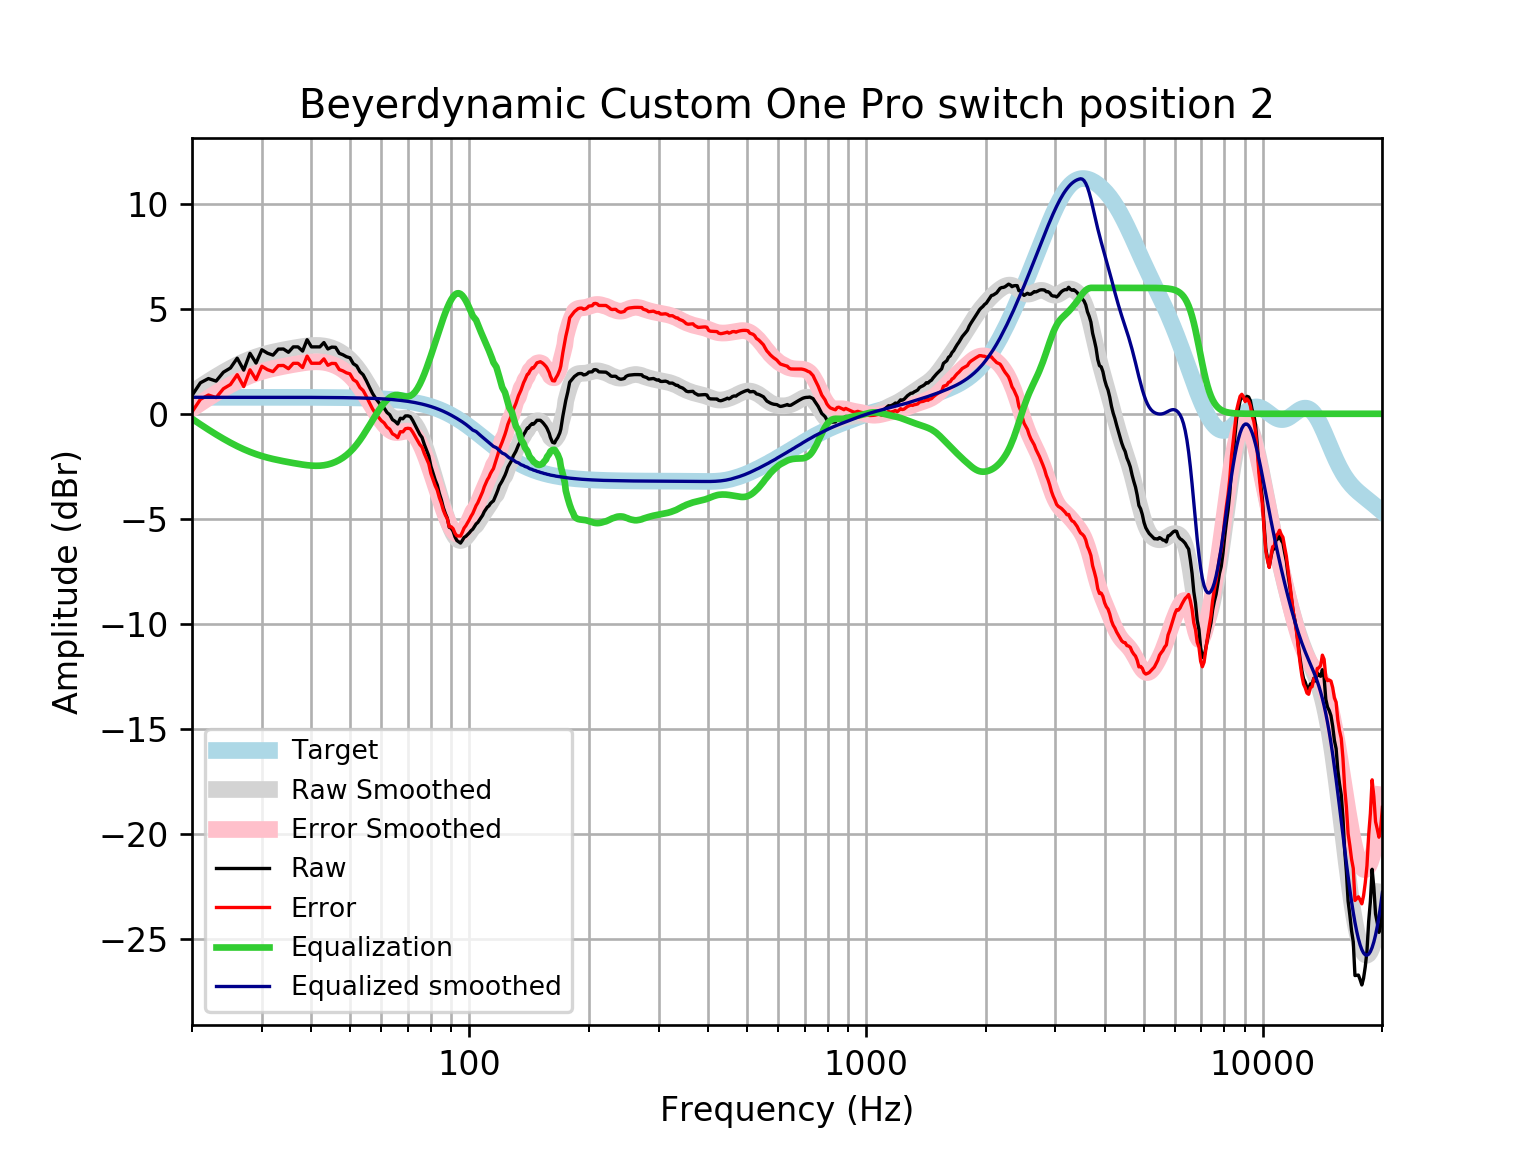

Values plotted in this chart, from the file beside it:
frequency, raw, error, smoothed, error_smoothed, equalization, equalized_raw, equalized_smoothed, target
20, 0.874, 0.0881, 1.022, 0.2361, -0.2361, 0.6379, 0.7859, 0.7859
21, 1.476, 0.69, 1.292, 0.5057, -0.5057, 0.9701, 0.7859, 0.7859
22, 1.679, 0.8927, 1.541, 0.7547, -0.7547, 0.9238, 0.7859, 0.7858
23, 1.558, 0.7719, 1.769, 0.9831, -0.9831, 0.5746, 0.7858, 0.7858
24, 1.98, 1.195, 1.977, 1.191, -1.191, 0.7894, 0.7858, 0.7858
25, 2.181, 1.396, 2.164, 1.378, -1.378, 0.8037, 0.7857, 0.7857
26, 2.649, 1.863, 2.33, 1.544, -1.544, 1.105, 0.7857, 0.7857
27, 2.081, 1.295, 2.475, 1.69, -1.69, 0.3913, 0.7856, 0.7856
28, 2.881, 2.095, 2.601, 1.816, -1.816, 1.065, 0.7855, 0.7855
29, 2.417, 1.631, 2.708, 1.923, -1.923, 0.4937, 0.7854, 0.7854
30, 3.05, 2.265, 2.799, 2.014, -2.014, 1.036, 0.7852, 0.7852
31, 2.885, 2.1, 2.875, 2.09, -2.09, 0.7957, 0.785, 0.785
32, 2.794, 2.009, 2.939, 2.154, -2.154, 0.6395, 0.7848, 0.7848
33, 3.08, 2.295, 2.994, 2.21, -2.21, 0.8701, 0.7846, 0.7846
34, 3.087, 2.302, 3.044, 2.259, -2.259, 0.8274, 0.7843, 0.7843
35, 2.93, 2.146, 3.088, 2.304, -2.304, 0.6257, 0.7839, 0.7839
36, 3.187, 2.404, 3.13, 2.347, -2.347, 0.8406, 0.7835, 0.7835
37, 3.187, 2.404, 3.169, 2.386, -2.386, 0.8016, 0.783, 0.783
38, 2.987, 2.204, 3.203, 2.42, -2.42, 0.5662, 0.7824, 0.7824
39, 3.529, 2.747, 3.231, 2.449, -2.449, 1.08, 0.7818, 0.7818
40, 3.187, 2.406, 3.25, 2.469, -2.469, 0.7182, 0.781, 0.781
41, 3.187, 2.407, 3.258, 2.478, -2.478, 0.7095, 0.7801, 0.7801
42, 3.187, 2.408, 3.252, 2.473, -2.473, 0.7145, 0.7791, 0.7791
43, 3.393, 2.615, 3.23, 2.452, -2.452, 0.9409, 0.778, 0.7779
44, 3.087, 2.31, 3.192, 2.415, -2.415, 0.6712, 0.7766, 0.7766
45, 3.176, 2.401, 3.137, 2.362, -2.362, 0.8142, 0.7752, 0.7751
46, 3.167, 2.394, 3.064, 2.29, -2.29, 0.8767, 0.7735, 0.7734
47, 2.879, 2.108, 2.973, 2.202, -2.202, 0.6777, 0.7715, 0.7715
48, 2.813, 2.044, 2.864, 2.095, -2.095, 0.7187, 0.7694, 0.7694
49, 2.718, 1.951, 2.735, 1.968, -1.968, 0.7496, 0.767, 0.767
50, 2.668, 1.904, 2.586, 1.822, -1.822, 0.8462, 0.7643, 0.7642
51, 2.386, 1.625, 2.415, 1.654, -1.654, 0.7329, 0.7612, 0.7612
52, 2.282, 1.524, 2.222, 1.464, -1.464, 0.818, 0.7579, 0.7578
53, 2.003, 1.249, 2.009, 1.255, -1.255, 0.7479, 0.7541, 0.7541
54, 1.858, 1.108, 1.779, 1.03, -1.03, 0.828, 0.7499, 0.7499
55, 1.577, 0.832, 1.538, 0.7932, -0.7932, 0.7841, 0.7453, 0.7453
56, 1.267, 0.5268, 1.292, 0.5517, -0.5517, 0.7152, 0.7402, 0.7401
57, 0.9746, 0.2401, 1.046, 0.3117, -0.3117, 0.6629, 0.7345, 0.7345
58, 0.7454, 0.01708, 0.8074, 0.07911, -0.07911, 0.6663, 0.7283, 0.7283
59, 0.5619, -0.1595, 0.5812, -0.1403, 0.1403, 0.7023, 0.7215, 0.7215
60, 0.3858, -0.3282, 0.3728, -0.3412, 0.3412, 0.727, 0.714, 0.714
61, 0.2693, -0.4365, 0.1877, -0.5181, 0.5181, 0.7874, 0.7058, 0.7058
62, 0.06318, -0.6337, 0.0313, -0.6656, 0.6656, 0.7288, 0.6969, 0.6969
63, -0.04609, -0.7332, -0.09156, -0.7787, 0.7787, 0.7326, 0.6871, 0.6871
64, -0.278, -0.9545, -0.1777, -0.8542, 0.8542, 0.5762, 0.6765, 0.6765
65, -0.3606, -1.026, -0.227, -0.8921, 0.8921, 0.5314, 0.665, 0.665
66, -0.4872, -1.14, -0.2442, -0.8968, 0.8968, 0.4096, 0.6525, 0.6525
67, -0.2121, -0.8511, -0.2387, -0.8777, 0.8777, 0.6656, 0.639, 0.639
68, -0.2369, -0.8614, -0.2241, -0.8486, 0.8486, 0.6116, 0.6244, 0.6244
69, -0.1022, -0.7109, -0.2164, -0.8251, 0.8251, 0.7229, 0.6087, 0.6087
70, -0.09885, -0.6906, -0.2309, -0.8227, 0.8227, 0.7239, 0.5918, 0.5918
71, -0.1348, -0.7084, -0.2805, -0.8542, 0.8542, 0.7194, 0.5736, 0.5736
72, -0.3196, -0.8738, -0.3733, -0.9274, 0.9274, 0.6078, 0.5541, 0.5541
73, -0.536, -1.069, -0.512, -1.045, 1.045, 0.5093, 0.5333, 0.5333
74, -0.7608, -1.272, -0.6953, -1.206, 1.206, 0.4455, 0.511, 0.511
75, -0.9762, -1.463, -0.9184, -1.406, 1.406, 0.4295, 0.4873, 0.4873
76, -1.129, -1.591, -1.175, -1.637, 1.637, 0.5086, 0.462, 0.4621
77, -1.459, -1.894, -1.46, -1.895, 1.895, 0.4359, 0.4352, 0.4353
78, -1.733, -2.139, -1.766, -2.173, 2.173, 0.4401, 0.4068, 0.4068
79, -2.001, -2.377, -2.089, -2.465, 2.465, 0.4646, 0.3767, 0.3768
... 553 more rows
